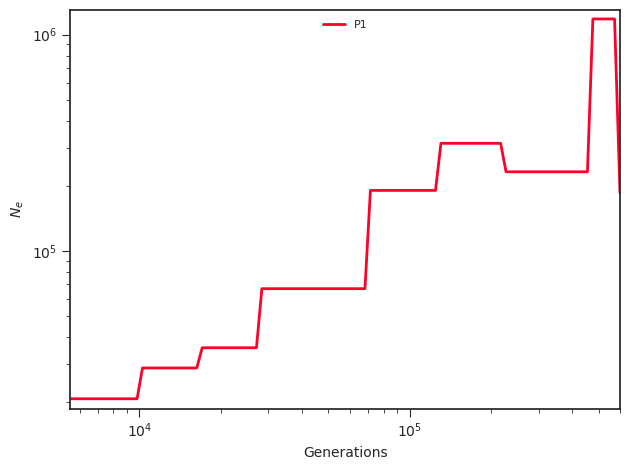

The file beside this chart, header and first rows:
label, x, y, plot_type, plot_num
P1, 0.0, 20668, path, 0
P1, 6171, 20668, path, 0
P1, 6463, 20668, path, 0
P1, 6768, 20668, path, 0
P1, 7089, 20668, path, 0
P1, 7424, 20668, path, 0
P1, 7775, 20668, path, 0
P1, 8143, 20668, path, 0
P1, 8529, 20668, path, 0
P1, 8932, 20668, path, 0
P1, 9355, 20668, path, 0
P1, 9798, 20668, path, 0
P1, 10261, 28696, path, 0
P1, 10747, 28696, path, 0
P1, 11255, 28696, path, 0
P1, 11788, 28696, path, 0
P1, 12346, 28696, path, 0
P1, 12930, 28696, path, 0
P1, 13542, 28696, path, 0
P1, 14183, 28696, path, 0
P1, 14854, 28696, path, 0
P1, 15556, 28696, path, 0
P1, 16293, 28696, path, 0
P1, 17064, 35585, path, 0
P1, 17871, 35585, path, 0
P1, 18717, 35585, path, 0
P1, 19602, 35585, path, 0
P1, 20530, 35585, path, 0
P1, 21501, 35585, path, 0
P1, 22519, 35585, path, 0
P1, 23584, 35585, path, 0
P1, 24700, 35585, path, 0
P1, 25869, 35585, path, 0
P1, 27093, 35585, path, 0
P1, 28375, 66763, path, 0
P1, 29718, 66763, path, 0
P1, 31124, 66763, path, 0
P1, 32597, 66763, path, 0
P1, 34139, 66763, path, 0
P1, 35755, 66763, path, 0
P1, 37447, 66763, path, 0
P1, 39218, 66763, path, 0
P1, 41074, 66763, path, 0
P1, 43018, 66763, path, 0
P1, 45053, 66763, path, 0
P1, 47185, 66763, path, 0
P1, 49418, 66763, path, 0
P1, 51756, 66763, path, 0
P1, 54206, 66763, path, 0
P1, 56771, 66763, path, 0
P1, 59457, 66763, path, 0
P1, 62270, 66763, path, 0
P1, 65217, 66763, path, 0
P1, 68303, 66763, path, 0
P1, 71535, 190114, path, 0
P1, 74920, 190114, path, 0
P1, 78465, 190114, path, 0
P1, 82178, 190114, path, 0
P1, 86066, 190114, path, 0
P1, 90139, 190114, path, 0
... 41 more rows
